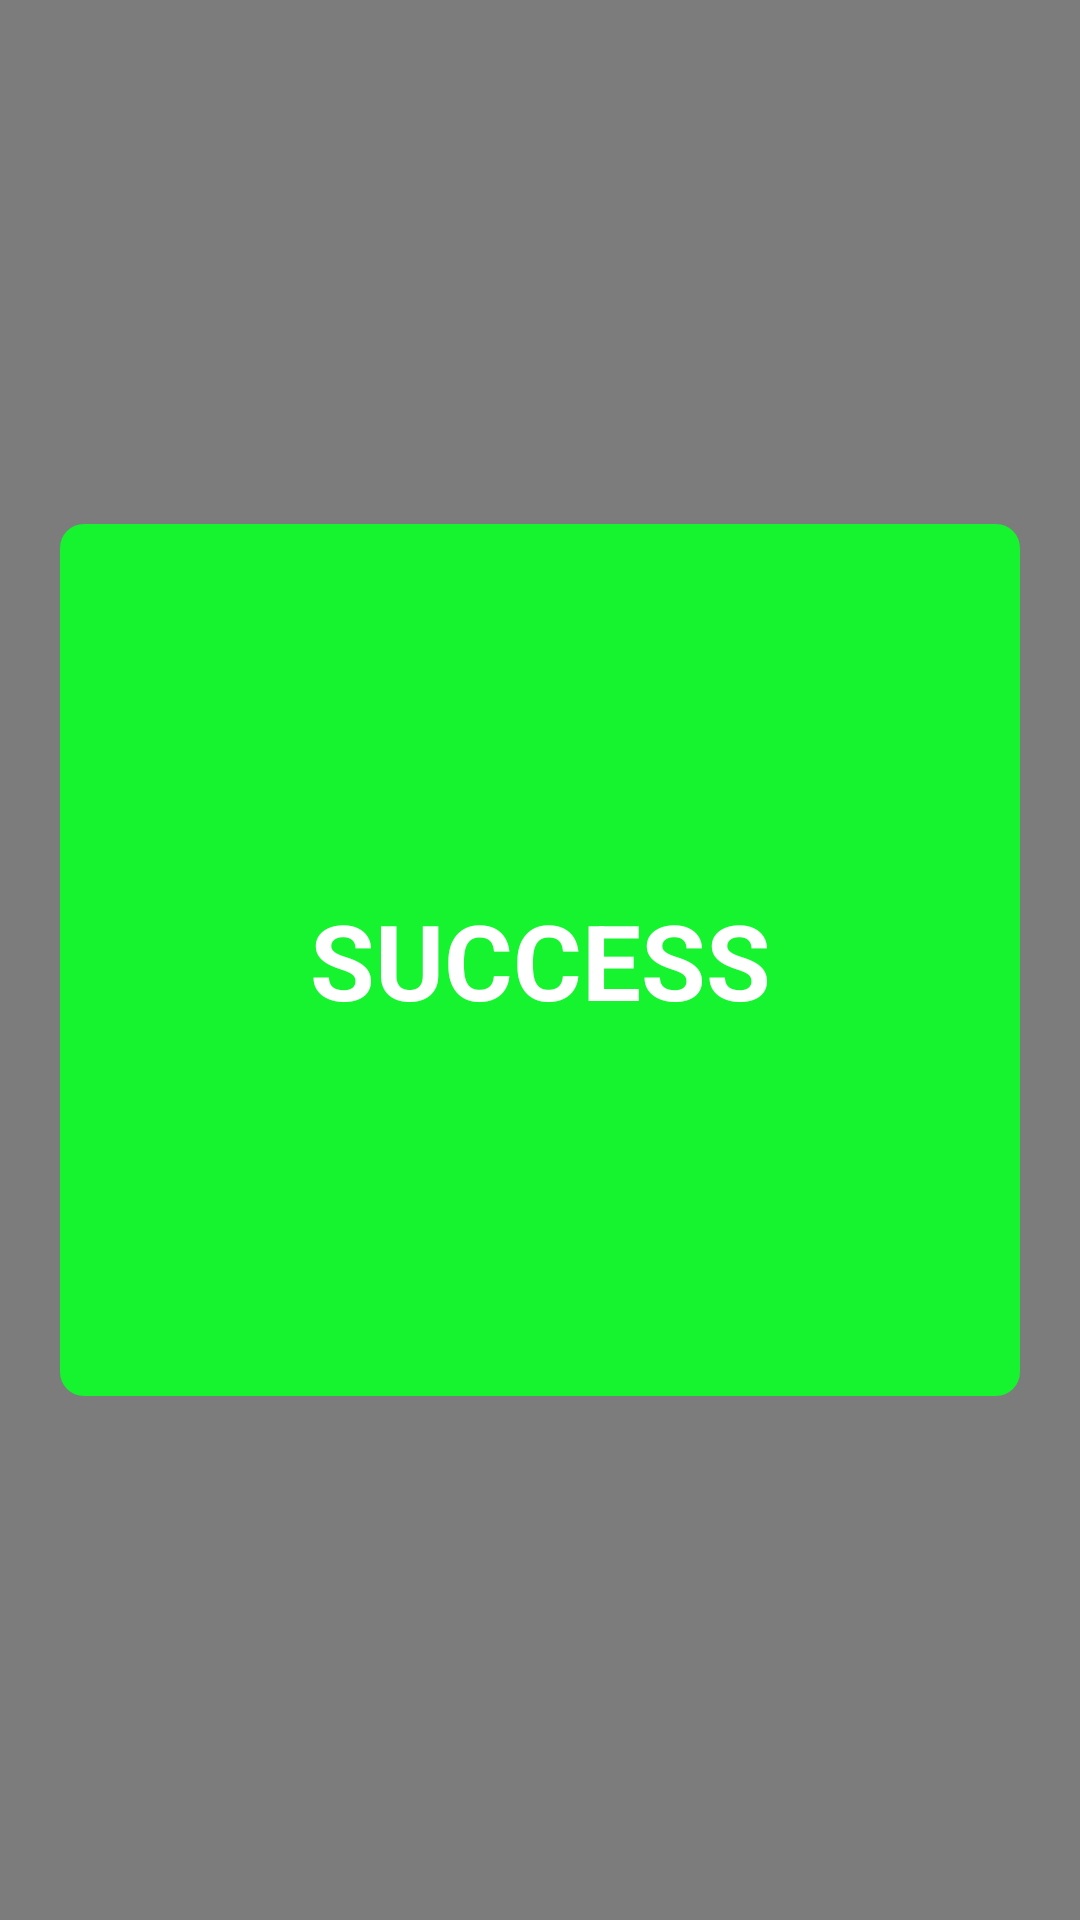

This screen was rendered from an Android layout file. Write that file and the resources it references.
<!-- AndroidManifest.xml: application theme AppTheme -->
<!-- res/layout/dialog_success.xml -->
<?xml version="1.0" encoding="utf-8"?>
<LinearLayout xmlns:android="http://schemas.android.com/apk/res/android"
    android:layout_width="match_parent"
    android:layout_height="match_parent"
    android:background="#80000000"
    android:gravity="center"
    android:orientation="vertical"
    android:weightSum="11">


    <LinearLayout
        android:layout_width="match_parent"
        android:layout_height="0dp"
        android:layout_marginLeft="20dp"
        android:layout_marginRight="20dp"
        android:layout_weight="5"
        android:background="@drawable/layout_bg_rounded_with_color"
        android:gravity="center"
        android:orientation="vertical"
        android:weightSum="3.5">


        <TextView
            android:id="@+id/dialog_alert"
            android:layout_width="match_parent"
            android:layout_height="wrap_content"
            android:textColor="@color/white"
            android:gravity="center"
            android:textSize="35sp"
            android:text="SUCCESS"
            android:textStyle="bold" />


    </LinearLayout>

</LinearLayout>
<!-- resources referenced by this layout -->
<resources>
  <color name="white">#ffffffff</color>
  <!-- drawable layout_bg_rounded_with_color (drawable) -->
  <?xml version="1.0" encoding="UTF-8"?>
  <shape xmlns:android="http://schemas.android.com/apk/res/android">
      <solid android:color="@color/green"
          />
  
      <corners android:radius="8dip" />
  
  </shape>
  <style name="AppTheme" parent="Theme.AppCompat.Light.DarkActionBar">
  
          <item name="colorPrimary">@color/colorPrimary</item>
          <item name="colorPrimaryDark">@color/colorPrimaryDark</item>
          <item name="colorAccent">@color/colorAccent</item>
          
          <item name="colorControlNormal">@color/blue</item>
          <item name="colorControlActivated">@color/green</item>
          <item name="colorControlHighlight">@color/white</item>
          <item name="android:textColorHint">@color/white</item>
          <item name="android:textColorHintInverse">@color/iron</item>
      </style>
  <color name="green">#15F42F</color>
  <color name="colorPrimary">#3F51B5</color>
  <color name="colorPrimaryDark">#303F9F</color>
  <color name="colorAccent">#FF4081</color>
  <color name="blue">#061CE8</color>
  <color name="iron">#CCCCCC</color>
</resources>
